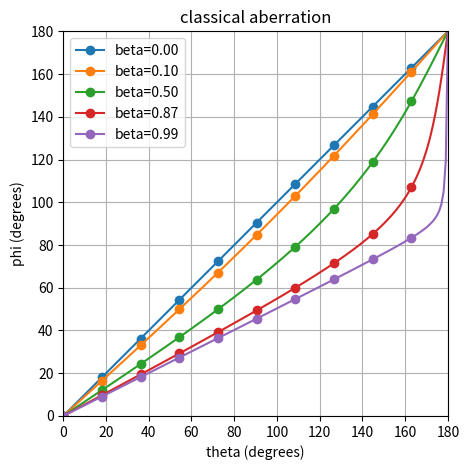
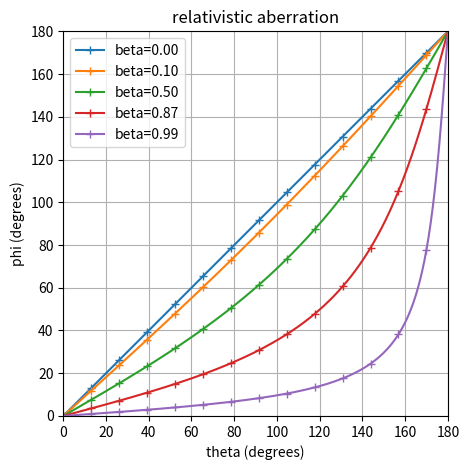

The matplotlib source for these figures, in order:
#! /usr/bin/env python3

import numpy as np
import matplotlib.pyplot as plt
import sys


PI = 3.1415926535897932384


def gamma_fn(beta):
    gamma = 1.0 / np.sqrt(1.0 - beta**2)
    return gamma


def rad2deg(angle_rad):
    return angle_rad * (180.0/PI)


def deg2rad(angle_deg):
    return angle_deg * (PI/180.0)


def angle_between_vectors_rad(v1, v2):
    mag1 = np.sqrt(np.dot(v1, v1))
    mag2 = np.sqrt(np.dot(v2, v2))
    dotp = np.dot(v1, v2)
    angle_rad = np.arccos(dotp/(mag1 * mag2))
    return angle_rad


def pos_angle_rad(angle_rad):
    if type(angle_rad) is np.ndarray:
        for j in range(len(angle_rad)):
            if angle_rad[j] < 0.0:
                angle_rad[j] += PI
    else:
        if angle_rad < 0.0:
            angle_rad += PI
    return angle_rad


def classical_aberration(beta, theta_rad):
    slope = np.sin(theta_rad) / (np.cos(theta_rad) + beta)
    phi_rad = pos_angle_rad(np.arctan(slope))
    return phi_rad


def relativistic_aberration(beta, theta_rad):
    gamma = gamma_fn(beta)
    slope = np.sin(theta_rad) / (gamma * (np.cos(theta_rad) + beta))
    phi_rad = pos_angle_rad(np.arctan(slope))
    return phi_rad


def make_aberration_plot(kind, beta_val_lst):
    plt.figure()
    theta_deg_values = np.linspace(0, 180, 180)
    theta_rad_values = deg2rad(theta_deg_values)
    for beta in beta_val_lst:
        if kind == 'classical':
            phi_rad_values = classical_aberration(beta, theta_rad_values)
            phi_deg_values = rad2deg(phi_rad_values)
            plt.plot(theta_deg_values, phi_deg_values,
                     label="beta=%.2f" % (beta), marker='o', markevery=18)
        elif kind == 'relativistic':
            phi_rad_values = relativistic_aberration(beta, theta_rad_values)
            phi_deg_values = rad2deg(phi_rad_values)
            plt.plot(theta_deg_values, phi_deg_values,
                     label="beta=%.2f" % (beta), marker='+', markevery=13)
        else:
            print("Unknown kind='%s'" % (kind))
            raise ValueError()

    plt.title("%s aberration" % (kind))
    plt.grid(True)
    plt.xlabel("theta (degrees)")
    plt.ylabel("phi (degrees)")
    plt.xlim(0, 180)
    plt.ylim(0, 180)
    plt.legend()
    plt.gca().set_aspect('equal')
    plt.tight_layout()
    fname = "%s-aberration.pdf" % (kind)
    plt.savefig(fname, format='pdf')


if __name__ == "__main__":
    make_aberration_plot('classical', [0, 0.1, 0.5, 0.866, 0.99])
    make_aberration_plot('relativistic', [0, 0.1, 0.5, 0.866, 0.99])

    # Quick test of angle_between_vectors_rad
    v1 = np.array([1, 1, 0])
    v2 = np.array([-1, -1, 0])
    print("v1=%s v2=%s angle_between_deg=%.3f"
          "" % (v1, v2, rad2deg(angle_between_vectors_rad(v1, v2))))
